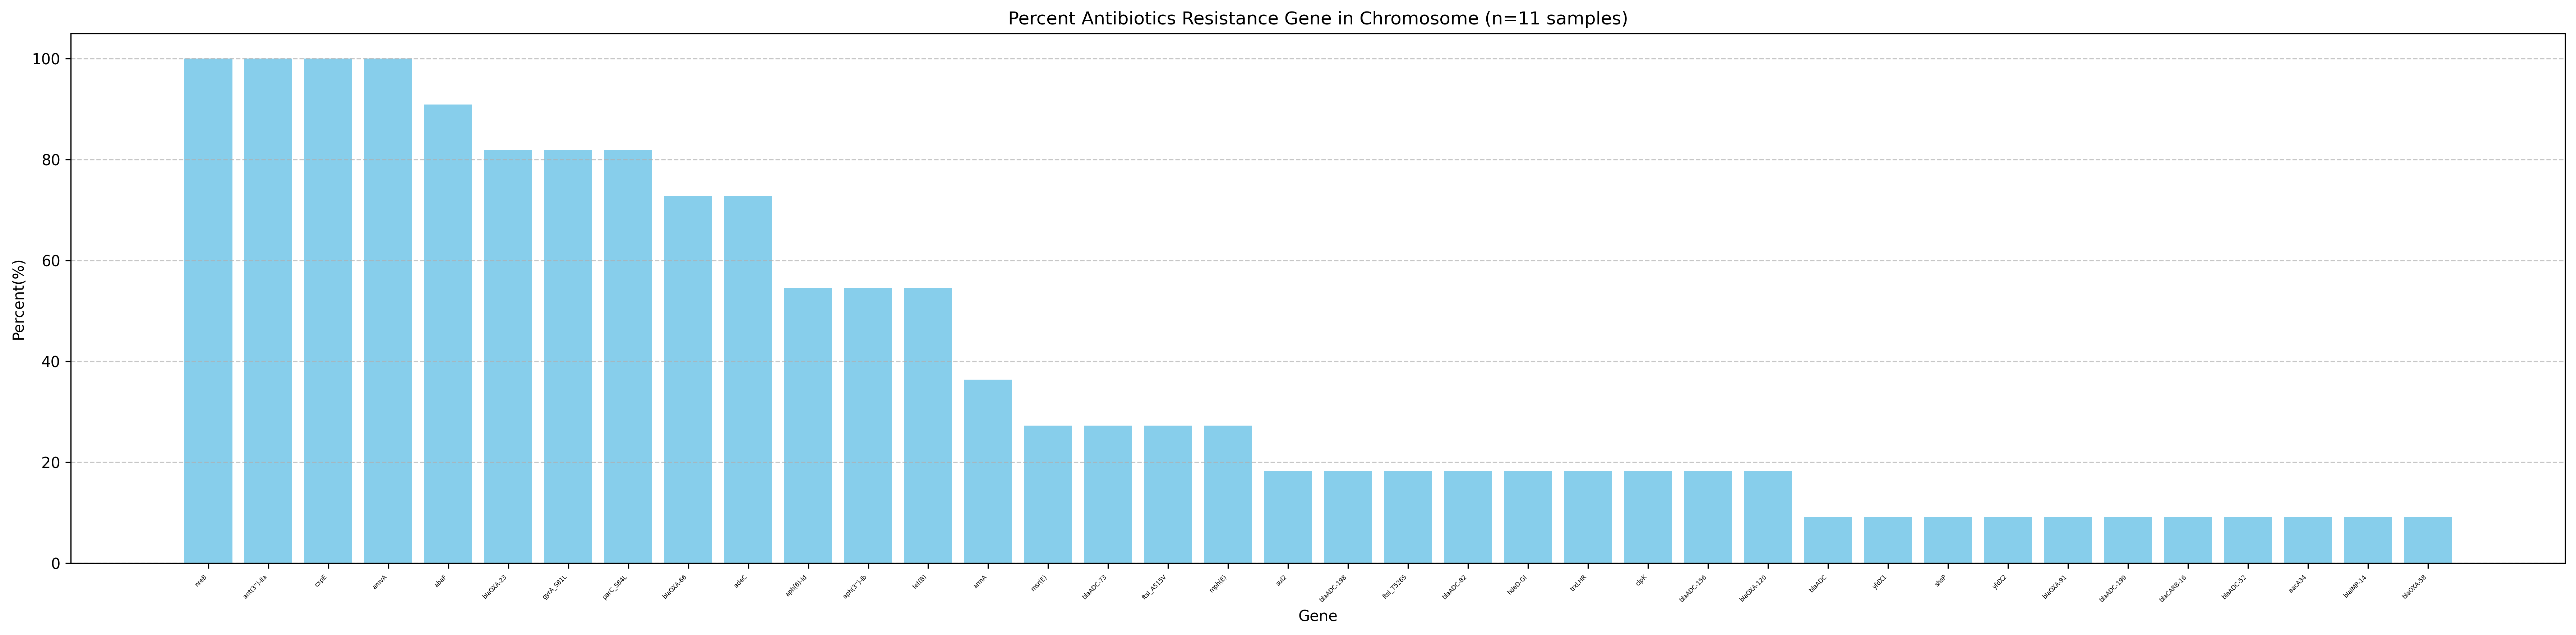

The table this chart was drawn from, first rows:
Gene, Percent of Strains
nreB, 100.0
ant(3'')-IIa, 100.0
cxpE, 100.0
amvA, 100.0
abaF, 90.91
blaOXA-23, 81.82
gyrA_S81L, 81.82
parC_S84L, 81.82
blaOXA-66, 72.73
adeC, 72.73
aph(6)-Id, 54.55
aph(3'')-Ib, 54.55
tet(B), 54.55
armA, 36.36
msr(E), 27.27
blaADC-73, 27.27
ftsI_A515V, 27.27
mph(E), 27.27
sul2, 18.18
blaADC-198, 18.18
ftsI_T526S, 18.18
blaADC-82, 18.18
hdeD-GI, 18.18
trxLHR, 18.18
clpK, 18.18
blaADC-156, 18.18
blaOXA-120, 18.18
blaADC, 9.091
yfdX1, 9.091
shsP, 9.091
yfdX2, 9.091
blaOXA-91, 9.091
blaADC-199, 9.091
blaCARB-16, 9.091
blaADC-52, 9.091
aacA34, 9.091
blaIMP-14, 9.091
blaOXA-58, 9.091
